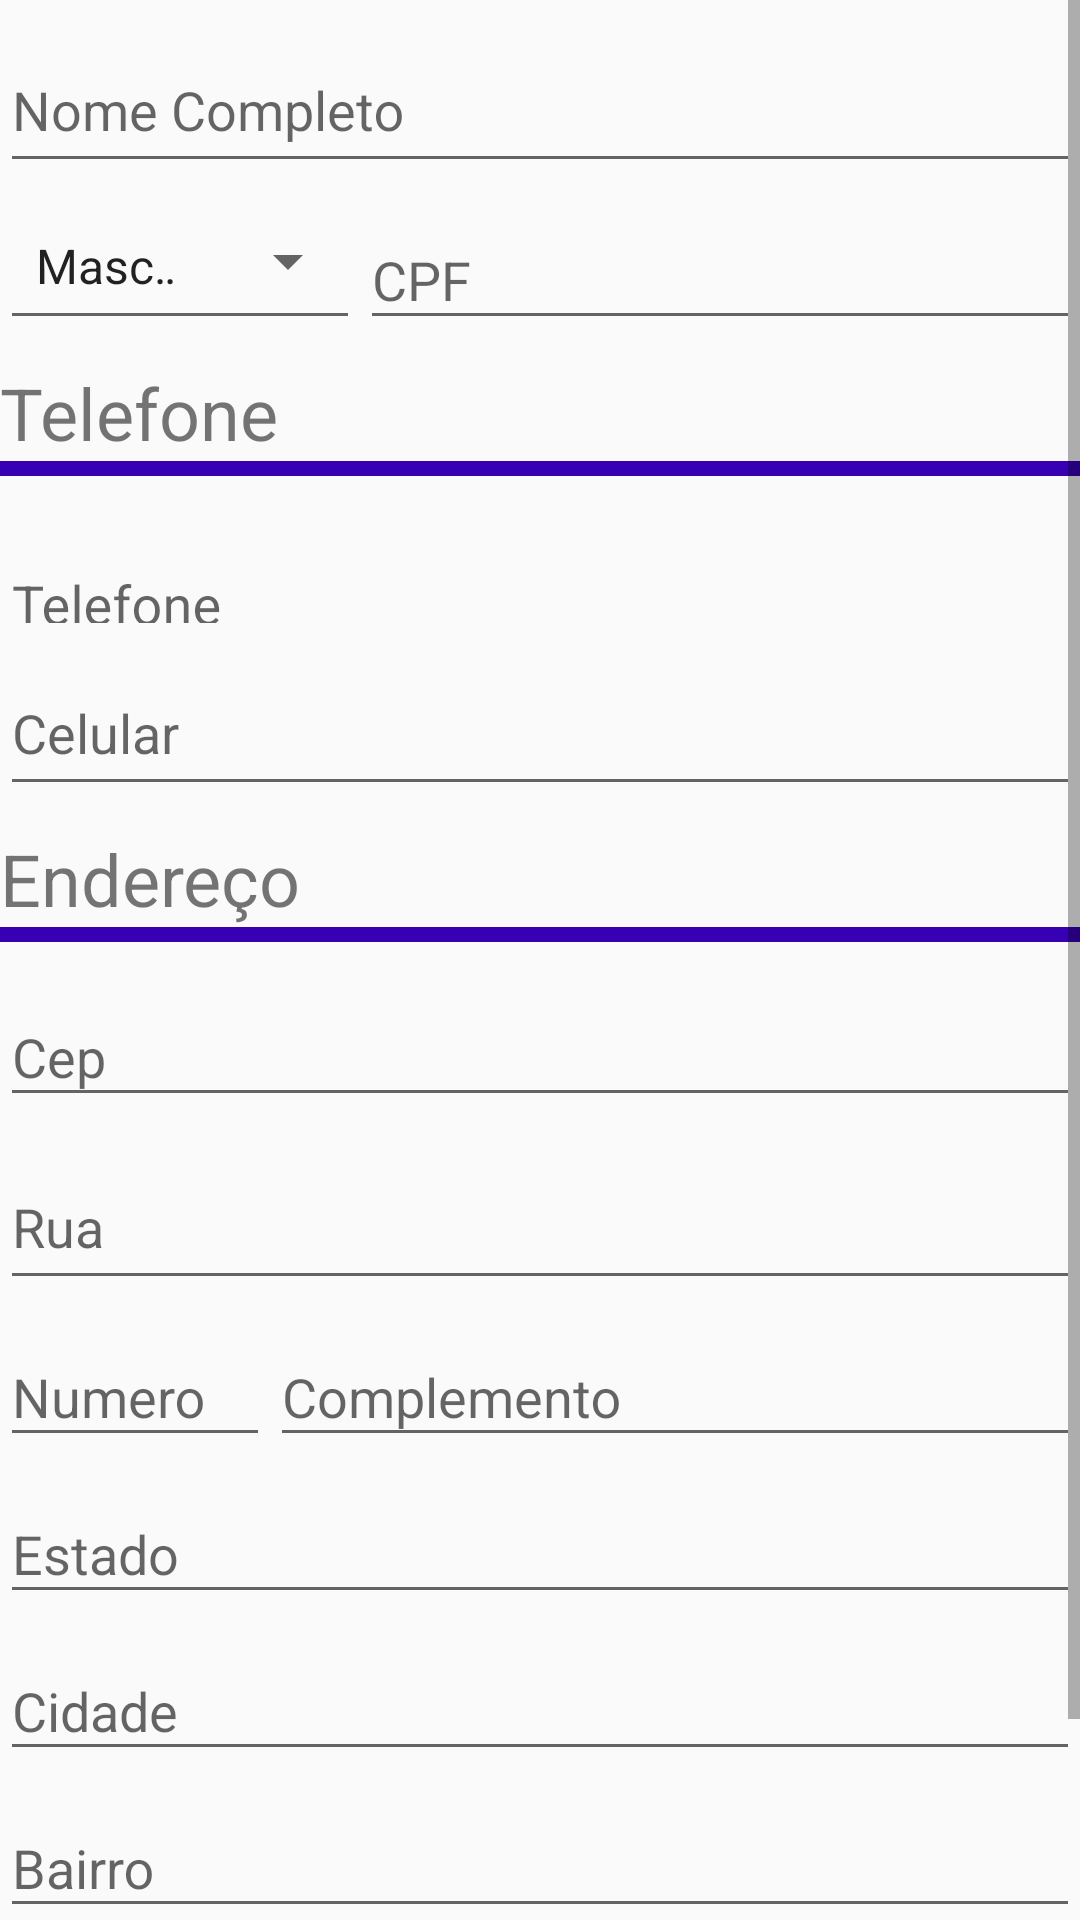

The Android layout XML behind this screen, and the referenced resources:
<!-- AndroidManifest.xml: application theme AppTheme -->
<!-- res/layout/fragment_alterar_paciente.xml -->
<ScrollView
    xmlns:android="http://schemas.android.com/apk/res/android"
    xmlns:tools="http://schemas.android.com/tools"
    android:layout_width="match_parent"
    android:layout_height="match_parent"
    tools:context="bestsolutions.net.consultamais.AlterarPacienteFragment">

    <LinearLayout
        android:layout_width="match_parent"
        android:layout_height="match_parent"
        android:orientation="vertical">


        <android.support.design.widget.TextInputLayout
            android:layout_width="match_parent"
            android:layout_height="wrap_content">

            <EditText
                android:id="@+id/NomeCompleto"
                android:layout_width="match_parent"
                android:layout_height="50dp"
                android:layout_marginTop="4dp"
                android:hint="@string/Name"/>

        </android.support.design.widget.TextInputLayout>

        

        <LinearLayout
            android:layout_width="match_parent"
            android:layout_height="wrap_content"
            android:orientation="horizontal">

            <android.support.v7.widget.AppCompatSpinner
                android:id="@+id/Sexo"
                style="@style/Widget.AppCompat.Spinner.Underlined"
                android:layout_width="0dp"
                android:layout_height="match_parent"
                android:layout_weight="2"
                android:entries="@array/Sexo"
                android:prompt="@string/Sexo"
                android:spinnerMode="dialog">
            </android.support.v7.widget.AppCompatSpinner>

            <android.support.design.widget.TextInputLayout
                android:layout_width="0dp"
                android:layout_height="wrap_content"
                android:layout_weight="4">

                <EditText
                    android:id="@+id/Cpf"
                    android:layout_width="match_parent"
                    android:layout_height="wrap_content"
                    android:hint="@string/CPF"/>
            </android.support.design.widget.TextInputLayout>
        </LinearLayout>

        <LinearLayout
            android:layout_width="match_parent"
            android:layout_height="wrap_content"
            android:layout_marginTop="8dp">

            <TextView
                android:layout_width="0dp"
                android:layout_height="wrap_content"
                android:layout_weight="1"
                android:text="@string/Telefone"
                android:textSize="24dp"/>

        </LinearLayout>

        <View
            android:layout_width="1000dp"
            android:layout_height="5dp"
            android:layout_gravity="center_horizontal"
            android:layout_marginBottom="6dp"
            android:background="@color/colorPrimaryDark"/>

        <android.support.design.widget.TextInputLayout
            android:layout_width="match_parent"
            android:layout_height="43dp">

            <EditText
                android:id="@+id/Telefone"
                android:layout_width="match_parent"
                android:layout_height="50dp"
                android:layout_marginTop="2dp"
                android:hint="@string/Telefone"
                />
        </android.support.design.widget.TextInputLayout>

        <android.support.design.widget.TextInputLayout
            android:layout_width="match_parent"
            android:layout_height="wrap_content">

            <EditText
                android:id="@+id/Celular"
                android:layout_width="match_parent"
                android:layout_height="50dp"
                android:layout_marginTop="2dp"
                android:hint="@string/Celular"
                />
        </android.support.design.widget.TextInputLayout>

        <LinearLayout
            android:layout_width="match_parent"
            android:layout_height="wrap_content"
            android:layout_marginTop="8dp">

            <TextView
                android:layout_width="0dp"
                android:layout_height="wrap_content"
                android:layout_weight="1"
                android:text="@string/Adress"
                android:textSize="24dp"/>

        </LinearLayout>

        <View
            android:layout_width="1000dp"
            android:layout_height="5dp"
            android:layout_gravity="center_horizontal"
            android:layout_marginBottom="6dp"
            android:background="@color/colorPrimaryDark"/>

        <android.support.design.widget.TextInputLayout
            android:layout_width="match_parent"
            android:layout_height="wrap_content">

            <EditText
                android:id="@+id/Cep"
                android:layout_width="match_parent"
                android:layout_height="wrap_content"
                android:layout_marginTop="2dp"
                android:hint="@string/cep"
                />

        </android.support.design.widget.TextInputLayout>

        <android.support.design.widget.TextInputLayout
            android:layout_width="match_parent"
            android:layout_height="wrap_content">

            <EditText
                android:id="@+id/Rua"
                android:layout_width="match_parent"
                android:layout_height="50dp"
                android:layout_marginTop="4dp"
                android:hint="@string/Rua"/>

        </android.support.design.widget.TextInputLayout>

        <LinearLayout
            android:layout_width="match_parent"
            android:layout_height="wrap_content"
            android:orientation="horizontal">

            <android.support.design.widget.TextInputLayout
                android:layout_width="0dp"
                android:layout_height="wrap_content"
                android:layout_weight="1">

                <EditText
                    android:id="@+id/Numero"
                    android:layout_width="match_parent"
                    android:layout_height="wrap_content"
                    android:hint="@string/Numero"/>

            </android.support.design.widget.TextInputLayout>

            <android.support.design.widget.TextInputLayout
                android:layout_width="0dp"
                android:layout_height="wrap_content"
                android:layout_weight="3">

                <EditText
                    android:id="@+id/Complemento"
                    android:layout_width="match_parent"
                    android:layout_height="wrap_content"
                    android:hint="@string/Complemento"/>

            </android.support.design.widget.TextInputLayout>

        </LinearLayout>

        <android.support.design.widget.TextInputLayout
            android:layout_width="match_parent"
            android:layout_height="wrap_content">

            <EditText
                android:id="@+id/Estado"
                android:layout_width="match_parent"
                android:layout_height="wrap_content"
                android:layout_marginTop="2dp"
                android:hint="@string/Estado"
                />

        </android.support.design.widget.TextInputLayout>


        <android.support.design.widget.TextInputLayout
            android:layout_width="match_parent"
            android:layout_height="wrap_content">

            <EditText
                android:id="@+id/Cidade"
                android:layout_width="match_parent"
                android:layout_height="wrap_content"
                android:layout_marginTop="2dp"
                android:hint="@string/Cidade"
                />

        </android.support.design.widget.TextInputLayout>


        <android.support.design.widget.TextInputLayout
            android:layout_width="match_parent"
            android:layout_height="wrap_content">

            <EditText
                android:id="@+id/Bairro"
                android:layout_width="match_parent"
                android:layout_height="wrap_content"
                android:layout_marginTop="2dp"
                android:hint="@string/Bairro"
                />

        </android.support.design.widget.TextInputLayout>

        <TextView
            android:id="@+id/textView3"
            android:layout_width="wrap_content"
            android:layout_height="wrap_content"
            android:textAppearance="?android:attr/textAppearanceMedium"/>

        <Button
            android:id="@+id/btnSalvar"
            android:layout_width="112dp"
            android:layout_height="wrap_content"
            android:layout_gravity="right"
            android:text="@string/save"/>

    </LinearLayout>
</ScrollView>
<!-- resources referenced by this layout -->
<resources>
  <string-array name="Sexo">
          <item>Masculino</item>
          <item>Feminino</item>
      </string-array>
  <string name="Adress">Endereço</string>
  <string name="Bairro">Bairro</string>
  <string name="CPF">CPF</string>
  <string name="Celular">Celular</string>
  <string name="Cidade">Cidade</string>
  <string name="Complemento">Complemento</string>
  <string name="Estado">Estado</string>
  <string name="Name">Nome Completo</string>
  <string name="Numero">Number</string>
  <string name="Rua">Rua</string>
  <string name="Sexo">Sexo</string>
  <string name="Telefone">Telefone</string>
  <string name="cep">Cep</string>
  <string name="save">Save</string>
  <style name="AppTheme" parent="Theme.AppCompat.Light.NoActionBar">
          
          <item name="colorPrimary">@color/colorPrimary</item>
          <item name="colorPrimaryDark">@color/colorPrimaryDark</item>
          <item name="colorAccent">@color/colorAccent</item>
      </style>
  <!-- not gathered from this repository: default colours our renderer supplied (Android Studio template values) -->
  <color name="colorPrimary">#FF6200EE</color>
  <color name="colorPrimaryDark">#FF3700B3</color>
  <color name="colorAccent">#FF03DAC5</color>
</resources>
